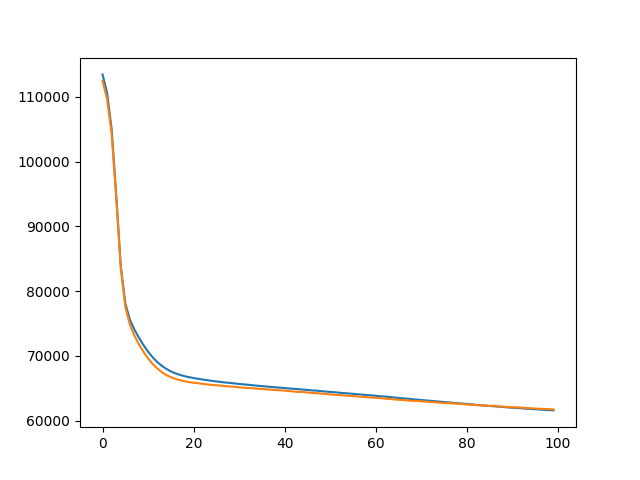

The data file committed next to this chart (first rows):
, train, eval
0, 113468, 112441
1, 110596, 109645
2, 105003, 104249
3, 94871, 94439
4, 83911, 83609
5, 78100, 77583
6, 75592, 74837
7, 74056, 73126
8, 72775, 71746
9, 71645, 70618
10, 70639, 69615
11, 69774, 68736
12, 69055, 68059
13, 68462, 67485
14, 67987, 67028
15, 67597, 66717
16, 67297, 66434
17, 67054, 66244
18, 66857, 66068
19, 66708, 65925
20, 66568, 65838
21, 66455, 65777
22, 66341, 65660
23, 66244, 65587
24, 66135, 65513
25, 66042, 65454
26, 65961, 65398
27, 65879, 65324
28, 65816, 65257
29, 65737, 65214
30, 65655, 65136
31, 65593, 65079
32, 65529, 65034
33, 65451, 64991
34, 65387, 64926
35, 65322, 64886
36, 65263, 64835
37, 65195, 64771
38, 65134, 64712
39, 65085, 64689
40, 65014, 64621
41, 64956, 64558
42, 64900, 64486
43, 64848, 64419
44, 64793, 64433
45, 64726, 64333
46, 64661, 64270
47, 64624, 64223
48, 64543, 64156
49, 64488, 64120
50, 64423, 64042
51, 64380, 63983
52, 64301, 63942
53, 64249, 63877
54, 64186, 63828
55, 64131, 63770
56, 64062, 63728
57, 64018, 63672
58, 63942, 63610
59, 63896, 63551
... 40 more rows
